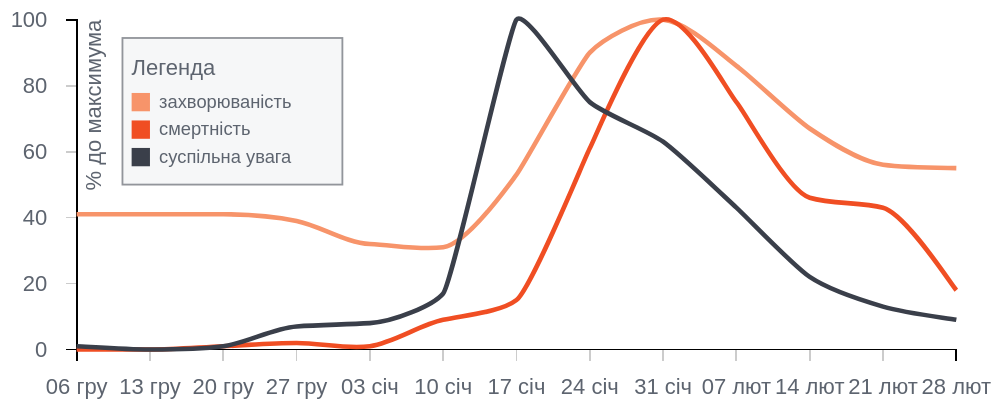
D3 v3 page, settled after 360 driven frames (6 s of simulated time); the page loaded 1 data file(s).


            
//украинская локализация
var ua_locale = d3.locale({
    "decimal": ",",
    "thousands": "\u00A0",
    "grouping": [3],
    "currency": ["", " грн"],
    "dateTime": "%A, %e %B %Y р. %X",
    "date": "%d.%m.%Y",
    "time": "%H:%M:%S",
    "periods": ["AM", "PM"],
    "days": ["неділя", "понеділок", "вівторок", "середа", "четвер", "п'ятниця", "субота"],
    "shortDays": ["нд", "пн", "вт", "ср", "чт", "пт", "сб"],
    "months": ["січень", "лютий", "березень", "квітень", "травень", "червень", "липень", "серпень", "вересень", "жовтень", "листопад", "грудень"],
    "shortMonths": ["січ", "лют", "бер", "кві", "тра", "чер", "лип", "сер", "вер", "жов", "лис", "гру"]
});          
            
//отступы http://bl.ocks.org/mbostock/3019563
var margin = {
    top: 20,
    right: 20,
    bottom: 30,
    left: 50
  },
  width = 550 - margin.left - margin.right,
  height = 230 - margin.top - margin.bottom,
  //параметры тултипа
  tooltipPadding = 25,
  tooltipWidth = 120,
  tooltipRange = width - tooltipWidth;

//параметр для определения положения курсора
//объяснение здесь - http://www.d3noob.org/2014/07/my-favourite-tooltip-method-for-line.html
var bisectDate = d3.bisector(function(d) {
  return d.date;
}).left;

//графический диапазон вывода для х
var x = d3.time.scale()
  .range([0, width]);

//графический диапазон для тултипа
var xTooltip = d3.time.scale()
  .range([tooltipPadding, tooltipRange - tooltipPadding]);

//графический диапазон вывода для у
var y = d3.scale.linear()
  .range([height, 0])
  .nice(); //округление

//расчет линий на графике
var lineInfected = d3.svg.line()
  .interpolate("monotone")
  .x(function(d) {
    return x(d.date);
  })
  .y(function(d) {
    return y(d.infected);
  });

var lineDied = d3.svg.line()
  .interpolate("monotone")
  .x(function(d) {
    return x(d.date);
  })
  .y(function(d) {
    return y(d.died);
  });

var lineGtrend = d3.svg.line()
  .interpolate("monotone")
  .x(function(d) {
    return x(d.date);
  })
  .y(function(d) {
    return y(d.gtrend);
  });

//шкала х
var xAxis = d3.svg.axis()
  .scale(x)
  .orient("bottom")
  //.innerTickSize(-height) //задание параметров линий сетки
  //.outerTickSize(0)
  .tickPadding(10)
  .tickFormat(ua_locale.timeFormat("%d %b")); //название месяцев на украинском

//шкала у
var yAxis = d3.svg.axis()
  .scale(y)
  .orient("left")
  .ticks(5) //количество тиков
  //.innerTickSize(-width) //задание параметров линий сетки
  //.outerTickSize(0)
  .tickPadding(10);

//формат даты https://github.com/mbostock/d3/wiki/Time-Formatting
var formatDate = ua_locale.timeFormat("%Y-%m-%d"); //преобразование значений из датасет в дату

//свг контейнер
var svg = d3.select("body")
  .append("svg")
  .attr("viewBox", "0 0 550 230") // контейнер с функцией
  .attr("width", "100%") // автомасштабирования свг
  .attr("height", "100%") // сохраняет соотношение сторон
  .attr("preserveAspectRatio", "xMidYMid") // http://css-live.ru/articles/karmannoe-rukovodstvo-po-napisaniyu-svg-glava-3.html         
  .append("g") //группа для осей со смещением
  .attr("transform", "translate(" + margin.left + "," + margin.top + ")");

//основная функция 
//http://chimera.labs.oreilly.com/books/1230000000345/ch05.html#_data
d3.csv("flu.csv", type, function(error, data) { //type - функция обработки входящих данных
  if (error) throw error;
  console.log(data);

  //диапазоны для шкал и тултипа
  xTooltip.domain(d3.extent(data, function(d) {
    return d.date;
  }));

  x.domain(d3.extent(data, function(d) {
    return d.date;
  }));

  y.domain([0, d3.max(data, function(d) {
    return Math.max(d.infected, d.died, d.gtrend);
  })]); // шкала у от 0 до макс по всем трем линиям

  //рисуем шкалу х
  svg.append("g")
    .attr("class", "x axis")
    .attr("transform", "translate(0," + height + ")")
    .call(xAxis);

  //рисуем шкалу у
  svg.append("g")
    .attr("class", "y axis")
    .call(yAxis)
    .append("text") //подпись оси у
    .attr("transform", "rotate(-90)")
    .attr("y", 5)
    .attr("dy", ".71em")
    .attr("text-anchor", "end")
    .text("% до максимума");


  //рисуем линии
  svg.append("path")
    .datum(data) //почему datum, а не data?
    .attr("class", "line infected")
    .attr("d", lineInfected);

  svg.append("path")
    .datum(data)
    .attr("class", "line died")
    .attr("d", lineDied);

  svg.append("path")
    .datum(data)
    .attr("class", "line gtrend")
    .attr("d", lineGtrend);

  //рисуем точки для каждой линии
  var focus = svg.append("g")
    .attr("class", "focus")
    .style("display", "none"); //точка не отображается пока нет движений мыши 

  focus.append("circle")
    .attr("class", "infected");

  focus.append("circle")
    .attr("class", "died");

  focus.append("circle")
    .attr("class", "gtrend");

  //рисуем тултип и все элементы на нем
  var tooltip = svg.append("g")
    .attr("class", "tooltip");

  tooltip.append("rect")
    .attr("class", "window")
    .attr("width", tooltipWidth)
    .attr("height", 80)
    .attr("x", tooltipPadding)
    .attr("y", 10);

  tooltip.append("rect")
    .attr("class", "legendInfected")
    .attr("x", 30)
    .attr("y", 40)
    .attr("width", 10)
    .attr("height", 10);

  tooltip.append("rect")
    .attr("class", "legendDied")
    .attr("x", 30)
    .attr("y", 55)
    .attr("width", 10)
    .attr("height", 10);

  tooltip.append("rect")
    .attr("class", "legendGtrend")
    .attr("x", 30)
    .attr("y", 70)
    .attr("width", 10)
    .attr("height", 10);

  tooltip.append("text")
    .attr("class", "legend")
    .attr("y", 48)
    .attr("x", 45)
    .text("захворюваність");

  tooltip.append("text")
    .attr("class", "legend")
    .attr("y", 63)
    .attr("x", 45)
    .text("смертність");

  tooltip.append("text")
    .attr("class", "legend")
    .attr("y", 78)
    .attr("x", 45)
    .text("суспільна увага");

  //динамический текст - подстановка значений из датасет
  tooltip.append("text")
    .attr("class", "infected")
    .attr("y", 48)
    .attr("x", 125);

  tooltip.append("text")
    .attr("class", "died")
    .attr("y", 63)
    .attr("x", 125);

  tooltip.append("text")
    .attr("class", "gtrend")
    .attr("y", 78)
    .attr("x", 125);

  //текст, который динамчески заменяется на дату
  tooltip.append("text")
    .attr("class", "legendLegend")
    .attr("y", 30)
    .attr("x", 30)
    .text("Легенда");

  //динамическая дата
  tooltip.append("text")
    .attr("class", "legendDate")
    .attr("y", 30)
    .attr("x", 30);

  //оверлей всегда ставить поверх остальных объектов
  //пример функций - здесь https://bl.ocks.org/micahstubbs/d9f3cd0d926af7a5a1a8  
  svg.append("rect")
    .attr("class", "overlay")
    .attr("width", width)
    .attr("height", height)
    .on("mouseover", function() {
      focus.style("display", null);
    })
    .on("mouseout", mouseout)
    .on("mousemove", mousemove);

  //пояснение принципа работы - здесь http://www.d3noob.org/2014/07/my-favourite-tooltip-method-for-line.html 
  function mousemove() {
    var x0 = x.invert(d3.mouse(this)[0]),
      i = bisectDate(data, x0, 1),
      d0 = data[i - 1],
      d1 = data[i],
      d = x0 - d0.date > d1.date - x0 ? d1 : d0;

    //перемещение элементов графика в новую позицию по движению курсора
    focus.select("circle.infected").attr("transform", "translate(" + x(d.date) + "," + y(d.infected) + ")");
    focus.select("circle.died").attr("transform", "translate(" + x(d.date) + "," + y(d.died) + ")");
    focus.select("circle.gtrend").attr("transform", "translate(" + x(d.date) + "," + y(d.gtrend) + ")");

    tooltip.attr("transform", "translate(" + xTooltip(d.date) + ")");

    //дата на тултипе отображается при перемещении курсора 
    tooltip.select("text.legendDate").attr("display", null).text(dateToString(d.date)); //преобразование даты в формат для вывода
    tooltip.select("text.legendLegend").attr("display", "none");

    tooltip.select("text.infected").attr("display", null).text(d.infected);
    tooltip.select("text.died").attr("display", null).text(d.died);
    tooltip.select("text.gtrend").attr("display", null).text(d.gtrend);
  }

  //преобразование даты ф формат для выводы
  function dateToString(date) {
    var dateToDisplay = d3.time.format("%d.%m.%Y"); //формат даты для отображения
    return dateToDisplay(date);
  }

  //перемещение элементов графики в исходные позиции
  //при исчезновении курсора с оверлея
  function mouseout() {

    focus.style("display", "none"); //исчезают точки на линиях
    tooltip.select("text.legendLegend").attr("display", null); //появляется статический текст на тултипе
    //исчезает динамический текст на тултипе
    tooltip.select("text.legendDate").attr("display", "none");
    tooltip.select("text.infected").attr("display", "none");
    tooltip.select("text.died").attr("display", "none");
    tooltip.select("text.gtrend").attr("display", "none");

    //перемещение тултипа
    tooltip.attr("transform", "translate(" + tooltipPadding + ")");
  }

}); // конец основной функции

// обработка входящих данных
function type(d) {
  d.date = formatDate.parse(d.date); // преобразование текста в дату
  d.infected = Number(d.infected); // преобразование текста в цифры
  d.died = Number(d.died);
  d.gtrend = Number(d.gtrend)
  return d;
};

        

### data: flu.csv
date, infected, died, gtrend
2015-12-06, 41, 0, 1
2015-12-13, 41, 0, 0
2015-12-20, 41, 1, 1
2015-12-27, 39, 2, 7
2016-01-03, 32, 1, 8
2016-01-10, 31, 9, 17
2016-01-17, 53, 15, 100
2016-01-24, 90, 61, 75
2016-01-31, 100, 100, 63
2016-02-07, 86, 75, 43
2016-02-14, 67, 46, 22
2016-02-21, 56, 43, 13
2016-02-28, 55, 18, 9